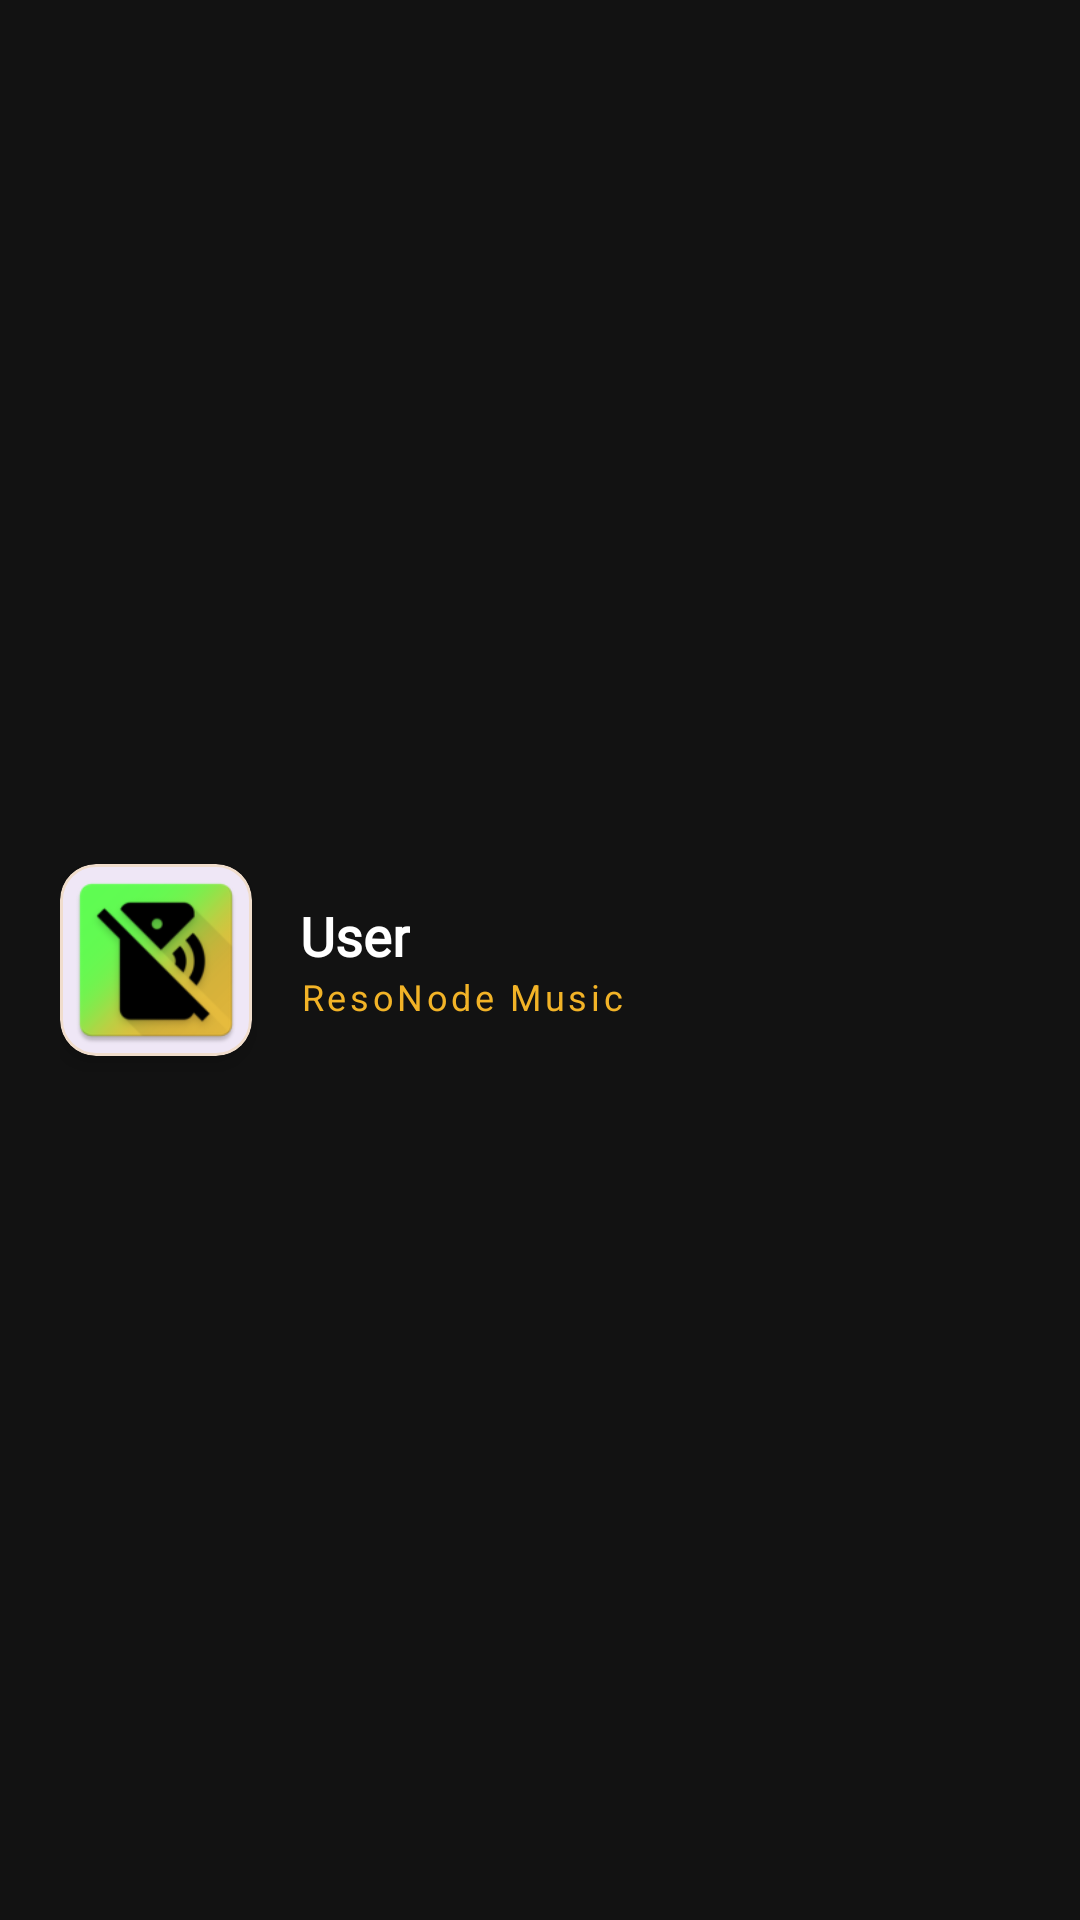

This screen was rendered from an Android layout file. Write that file and the resources it references.
<!-- AndroidManifest.xml: application theme Theme.ResoNode -->
<!-- res/layout/nav_header.xml -->
<?xml version="1.0" encoding="utf-8"?>
<LinearLayout xmlns:android="http://schemas.android.com/apk/res/android"
    xmlns:app="http://schemas.android.com/apk/res-auto"
    android:layout_width="match_parent"
    android:layout_height="140dp"
    android:background="#121212"
    android:gravity="center_vertical"
    android:orientation="horizontal"
    android:padding="20dp"
    android:theme="@style/ThemeOverlay.AppCompat.Dark">

    <com.google.android.material.card.MaterialCardView
        android:layout_width="64dp"
        android:layout_height="64dp"
        app:cardCornerRadius="12dp"
        app:cardElevation="4dp"
        app:strokeWidth="1dp"
        app:strokeColor="#33F2B327">

        <ImageView
            android:id="@+id/iv_user_profile"
            android:layout_width="match_parent"
            android:layout_height="match_parent"
            android:scaleType="centerCrop"
            android:src="@mipmap/ic_launcher" />
    </com.google.android.material.card.MaterialCardView>

    <LinearLayout
        android:layout_width="match_parent"
        android:layout_height="wrap_content"
        android:orientation="vertical"
        android:layout_marginStart="16dp">

        <TextView
            android:id="@+id/tv_header_user"
            android:layout_width="wrap_content"
            android:layout_height="wrap_content"
            android:text="@string/label_user_placeholder"
            android:textColor="#FFFFFF"
            android:textSize="18sp"
            android:textStyle="bold"
            android:fontFamily="@font/cyber_font" />

        <TextView
            android:layout_width="wrap_content"
            android:layout_height="wrap_content"
            android:text="@string/artist_resonode_music"
            android:textColor="#F2B327"
            android:textSize="12sp"
            android:letterSpacing="0.1" />
    </LinearLayout>
</LinearLayout>
<!-- resources referenced by this layout -->
<resources>
  <!-- mipmap ic_launcher: webp bitmap (mipmap-hdpi, 3218 bytes) -->
  <string name="artist_resonode_music">ResoNode Music</string>
  <string name="label_user_placeholder">User</string>
  <style name="Theme.ResoNode" parent="Base.Theme.ResoNode" />
  <style name="Base.Theme.ResoNode" parent="Theme.Material3.DayNight.NoActionBar">
          <item name="android:statusBarColor">#000000</item>
      </style>
</resources>
